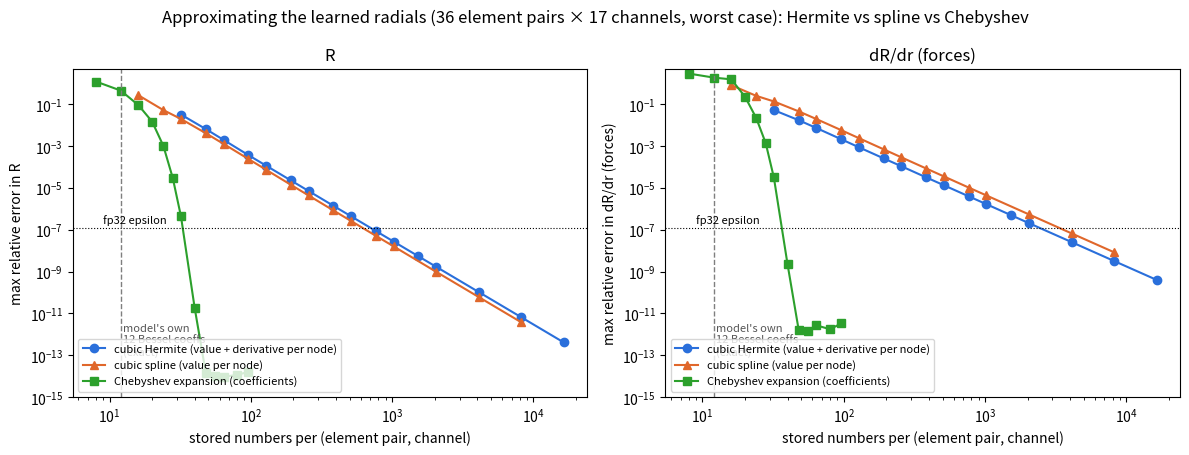

Write the Python code that produced this figure.
"""Error vs stored numbers per (pair, channel): cubic Hermite tables vs Chebyshev expansions (values from
interp_convergence.py and cheb_convergence.py, model arm_g20_r6t5_l1e3_s1, worst of 36 pairs x 17 channels)."""
import matplotlib; matplotlib.use("Agg"); import matplotlib.pyplot as plt  # noqa: E401,E702
import numpy as np
hN = np.array([16, 24, 32, 48, 64, 96, 128, 192, 256, 384, 512, 768, 1024, 2048, 4096, 8192])
hR = [3.17e-2, 6.40e-3, 1.96e-3, 3.65e-4, 1.15e-4, 2.25e-5, 7.07e-6, 1.38e-6, 4.35e-7, 8.56e-8, 2.70e-8, 5.32e-9, 1.68e-9, 1.05e-10, 6.55e-12, 4.09e-13]
hdR = [5.16e-2, 1.70e-2, 7.20e-3, 2.09e-3, 8.65e-4, 2.53e-4, 1.07e-4, 3.13e-5, 1.32e-5, 3.89e-6, 1.64e-6, 4.84e-7, 2.04e-7, 2.55e-8, 3.18e-9, 3.98e-10]
sR = [2.64e-1, 5.18e-2, 1.95e-2, 4.05e-3, 1.26e-3, 2.39e-4, 7.32e-5, 1.39e-5, 4.30e-6, 8.29e-7, 2.59e-7, 5.04e-8, 1.59e-8, 9.71e-10, 6.04e-11, 3.76e-12]
sdR = [7.98e-1, 2.48e-1, 1.34e-1, 4.50e-2, 1.93e-2, 5.68e-3, 2.36e-3, 6.85e-4, 2.85e-4, 8.33e-5, 3.49e-5, 1.02e-5, 4.30e-6, 5.34e-7, 6.65e-8, 8.30e-9]
cN = np.array([8, 12, 16, 20, 24, 28, 32, 40, 48, 56, 64, 80, 96])
cR = [1.20e0, 4.42e-1, 8.88e-2, 1.45e-2, 1.02e-3, 2.93e-5, 4.27e-7, 1.82e-11, 1.38e-14, 1.01e-14, 9.32e-15, 1.15e-14, 1.60e-14]
cdR = [2.88e0, 1.85e0, 1.52e0, 2.26e-1, 2.18e-2, 1.39e-3, 3.13e-5, 2.22e-9, 1.56e-12, 1.41e-12, 2.68e-12, 1.74e-12, 3.32e-12]
fig, ax = plt.subplots(1, 2, figsize=(12, 4.6))
for a, (h, s, c), lab in ((ax[0], (hR, sR, cR), "R"), (ax[1], (hdR, sdR, cdR), "dR/dr (forces)")):
    a.loglog(2 * hN, h, "o-", color="#2a6fdb", label="cubic Hermite (value + derivative per node)")
    a.loglog(hN, s, "^-", color="#e0672b", label="cubic spline (value per node)")
    a.loglog(cN, c, "s-", color="#2ca02c", label="Chebyshev expansion (coefficients)")
    a.axvline(12, color="#7f7f7f", ls="--", lw=1); a.text(12.5, 1e-13, "model's own\n12 Bessel coeffs\n(exact)", fontsize=8, color="#555")
    a.axhline(1.2e-7, color="k", ls=":", lw=0.8); a.text(9, 2e-7, "fp32 epsilon", fontsize=8)
    a.set(xlabel="stored numbers per (element pair, channel)", ylabel=f"max relative error in {lab}", title=lab, ylim=(1e-15, 5))
    a.legend(fontsize=8, loc="lower left")
fig.suptitle("Approximating the learned radials (36 element pairs × 17 channels, worst case): Hermite vs spline vs Chebyshev")
fig.tight_layout(); fig.savefig("interp_vs_cheb.png", dpi=110); print("wrote interp_vs_cheb.png")
